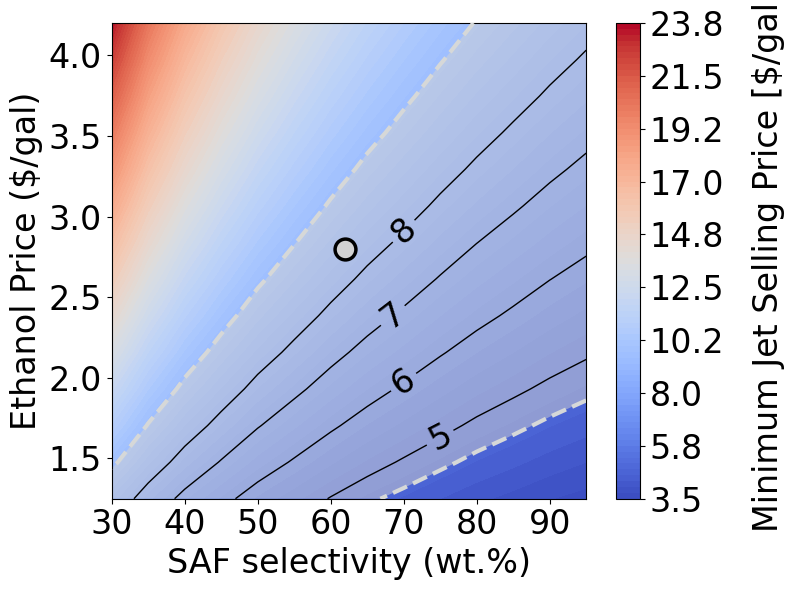

Reproduce this figure in Python.
#from atj_saf.atj_bst.contour_data import saf_selectivity_etoh_price_contour



#saf_selectivity_etoh_price_contour


import numpy as np
import matplotlib.pyplot as plt
import matplotlib.ticker as ticker


saf_selectivity_etoh_price_contour = np.array([[ 8.66,  9.81, 10.95, 12.09, 13.24, 14.38, 15.52, 16.67, 17.81,
        18.96, 20.1 , 21.24, 22.39, 23.53],
       [ 7.58,  8.56,  9.54, 10.51, 11.49, 12.47, 13.44, 14.42, 15.4 ,
        16.37, 17.35, 18.33, 19.3 , 20.28],
       [ 6.78,  7.63,  8.49,  9.34, 10.19, 11.04, 11.9 , 12.75, 13.6 ,
        14.46, 15.31, 16.16, 17.01, 17.87],
       [ 6.2 ,  6.95,  7.71,  8.47,  9.22,  9.98, 10.73, 11.49, 12.25,
        13.  , 13.76, 14.52, 15.27, 16.03],
       [ 5.69,  6.37,  7.05,  7.73,  8.41,  9.09,  9.77, 10.45, 11.13,
        11.81, 12.49, 13.17, 13.85, 14.53],
       [ 5.32,  5.93,  6.55,  7.17,  7.79,  8.4 ,  9.02,  9.64, 10.25,
        10.87, 11.49, 12.11, 12.72, 13.34],
       [ 4.97,  5.54,  6.1 ,  6.67,  7.23,  7.8 ,  8.36,  8.93,  9.49,
        10.06, 10.62, 11.19, 11.76, 12.32],
       [ 4.68,  5.21,  5.73,  6.25,  6.77,  7.29,  7.81,  8.33,  8.85,
         9.37,  9.9 , 10.42, 10.94, 11.46],
       [ 4.46,  4.94,  5.43,  5.91,  6.4 ,  6.88,  7.36,  7.85,  8.33,
         8.81,  9.3 ,  9.78, 10.26, 10.75],
       [ 4.25,  4.7 ,  5.15,  5.6 ,  6.05,  6.5 ,  6.95,  7.4 ,  7.85,
         8.3 ,  8.76,  9.21,  9.66, 10.11],
       [ 4.06,  4.48,  4.9 ,  5.32,  5.75,  6.17,  6.59,  7.01,  7.44,
         7.86,  8.28,  8.7 ,  9.13,  9.55],
       [ 3.91,  4.31,  4.7 ,  5.1 ,  5.5 ,  5.9 ,  6.29,  6.69,  7.09,
         7.49,  7.88,  8.28,  8.68,  9.08],
       [ 3.76,  4.14,  4.51,  4.89,  5.26,  5.64,  6.01,  6.39,  6.76,
         7.14,  7.51,  7.89,  8.26,  8.64],
       [ 3.65,  4.  ,  4.36,  4.71,  5.07,  5.42,  5.78,  6.13,  6.49,
         6.84,  7.2 ,  7.55,  7.91,  8.26]])




biofuel_composition = {'C4H8': 0.20, 'C6H12': 0.15, 'C10H20': 0.62, 'C18H36': 0.03}
ratio_sum = biofuel_composition['C4H8'] + biofuel_composition['C6H12']
a_frac = biofuel_composition['C4H8'] / ratio_sum
b_frac = biofuel_composition['C6H12'] / ratio_sum

# fixed d (RD composition)
d = biofuel_composition['C18H36']

breakdowns = []

for c in np.arange(0.3, 1, 0.05):
    ab_total = 1.0 - d - c           # this is a + b
    a = round(ab_total * a_frac, 4)
    b = round(ab_total * b_frac, 4)
    breakdowns.append({'C4H8': a, 'C6H12': b, 'C10H20': round(c, 2), 'C18H36': d})

# inspect
#for bd in breakdowns:
#    print(bd, 'sum:', round(sum(bd.values()), 4))


ethanol_prices = np.linspace(1.25, 4.2, 14)  # $/kg
saf_yield = breakdowns  # gal/year

Y, X = np.meshgrid(ethanol_prices, saf_yield)

import numpy as np

# suppose X is your original object array
ny, nx = X.shape

# method 1: list comprehension → numeric float array
X_c = np.array([[X[i,j]['C10H20']
                  for j in range(nx)]
                 for i in range(ny)], dtype=float)

# method 2: vectorize (a bit shorter)
get_c = np.vectorize(lambda d: d['C10H20'], otypes=[float])
X_c = get_c(X)


plt.rc('font',family='Arial')


#Swap X and Y axes: SAF capacity on x-axis, ethanol price on y-axis
#Y, X = np.meshgrid(ethanol_prices, saf_yield)

plt.figure(figsize=(8, 6))


from matplotlib.ticker import FuncFormatter

# Filled contour
contourf = plt.contourf(X_c, Y, saf_selectivity_etoh_price_contour, levels=80, cmap='coolwarm')

cbar = plt.colorbar(contourf)
cbar.set_label('Minimum Jet Selling Price [$/gal]', fontsize=24)
cbar.ax.tick_params(labelsize=24)
cbar.ax.yaxis.set_major_formatter(FuncFormatter(lambda x, pos: f"{x:.1f}"))



# Contour lines + labels
levels_to_label = [5, 6, 7, 8]
contour_lines = plt.contour(X_c, Y, saf_selectivity_etoh_price_contour, levels=levels_to_label, 
                            colors='black', linewidths=1)
plt.clabel(contour_lines, fmt="%.0f", fontsize=24)



ax = plt.gca()
ax.xaxis.set_major_formatter(
    ticker.FuncFormatter(lambda x, pos: f"{int(x*100)}")
)



# Axis labels with increased font size
plt.xlabel('SAF selectivity (wt.%)', fontsize=24)
plt.ylabel('Ethanol Price ($/gal)', fontsize=24)
plt.xticks(fontsize=24)
plt.yticks(fontsize=24)


# now overlay the gray shading region
ax.contourf(
    X_c, Y, saf_selectivity_etoh_price_contour,
    levels=[4.6, 9.6],
    colors=['lightgray'],
    alpha=0.5,
    extend='neither',
    antialiased=True
)




baseline_x = 0.62
baseline_y = 2.8

# 2. Plot a marker there
ax.plot(baseline_x, baseline_y,
        marker='o',
        markersize=15,
        markerfacecolor='lightgray', # fill
        markeredgecolor='black',     # outline
        markeredgewidth=2.5,     
        linewidth = 2.5,
        label='Baseline point')

'''
c7 = ax.contour(
    X_c, Y, msp_matrix,
    levels=[7.5],
    colors='#ffdf82',
    linewidths=3,
    linestyles='-',
    zorder=4         # make sure it sits above the other contours
)

'''

ax.contour(
    X_c, Y, saf_selectivity_etoh_price_contour,
    levels=[4.6],
    colors='#d6d8d8',
    linewidths=3,
    linestyles='--',
    zorder=4         # make sure it sits above the other contours
)

ax.contour(
    X_c, Y, saf_selectivity_etoh_price_contour,
    levels=[9.6],
    colors='#d6d8d8',
    linewidths=3,
    linestyles='--',
    zorder=4         # make sure it sits above the other contours
)



# Colorbar
#cbar = plt.colorbar(contourf)
cbar.set_label('Minimum Jet Selling Price [$/gal]', fontsize=24, labelpad=20)
cbar.ax.tick_params(labelsize=24)

# plt.savefig("capacity-etohprice contour-5.png", bbox_inches = 'tight', dpi=300)
plt.tight_layout()
plt.show()


